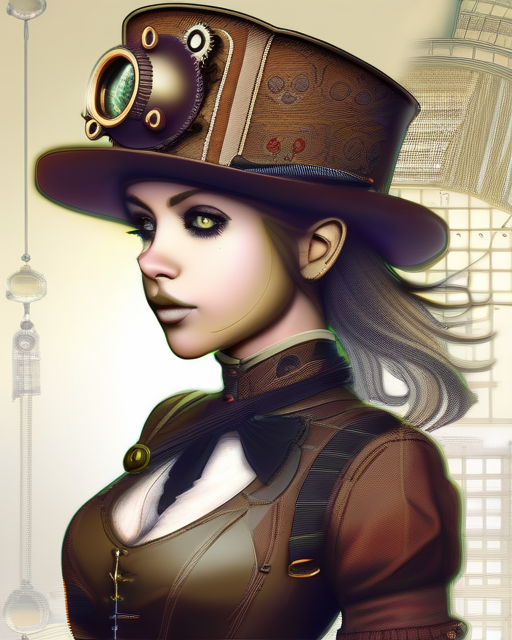
Generation parameters embedded in this image by AUTOMATIC1111 Stable Diffusion web UI or a fork of it (Forge, ...) (PNG 'parameters' text chunk):
masterpiece,steampunk, 1girl,
Steps: 20, Sampler: Euler a, Schedule type: Automatic, CFG scale: 7, Seed: 266973744, Size: 512x640, Model hash: e6bb9ea85b, Model: sd_xl_base_1.0_0.9vae, Version: f2.0.1v1.10.1-previous-659-gc055f2d4